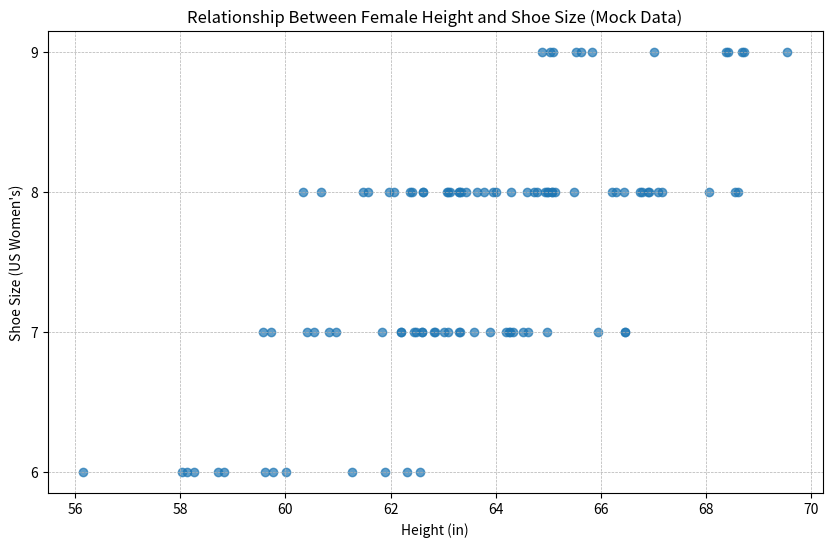

Source code (Python):
import pandas as pd
import numpy as np
import matplotlib.pyplot as plt

# Set a seed for reproducibility
np.random.seed(42)

# Generate mock data
# Number of samples
N = 100

# Height (in inches) - normally distributed around 64 inches (5'4")
height_mean = 64
height_std = 3
height = np.random.normal(height_mean, height_std, N)

# Shoe size (US Women's) - positively correlated with height
# Base shoe size (linear relationship: 0.2 * height) + some noise
shoe_size_base = 0.2 * height + (np.random.rand(N) * 2 - 1)
# Normalize and round to typical shoe sizes (e.g., 5 to 12)
shoe_size = np.clip(np.round(shoe_size_base - np.mean(shoe_size_base) + 7.5), 5, 12)

# Create DataFrame
df = pd.DataFrame({
    'Height (in)': height,
    'Shoe Size (US Women\'s)': shoe_size
})

# Generate the chart
plt.figure(figsize=(10, 6))
plt.scatter(df['Height (in)'], df['Shoe Size (US Women\'s)'], alpha=0.7)

# Add titles and labels
plt.title('Relationship Between Female Height and Shoe Size (Mock Data)')
plt.xlabel('Height (in)')
plt.ylabel('Shoe Size (US Women\'s)')

# Set y-axis to integers for clearer shoe sizes
plt.yticks(np.arange(min(shoe_size), max(shoe_size)+1))
plt.grid(True, which='both', linestyle='--', linewidth=0.5)

# Save the plot
chart_filename = 'height_vs_shoe_size_scatter_plot.png'
plt.savefig(chart_filename)
# The output will print the head of the generated DataFrame and the filename
# of the saved chart.
